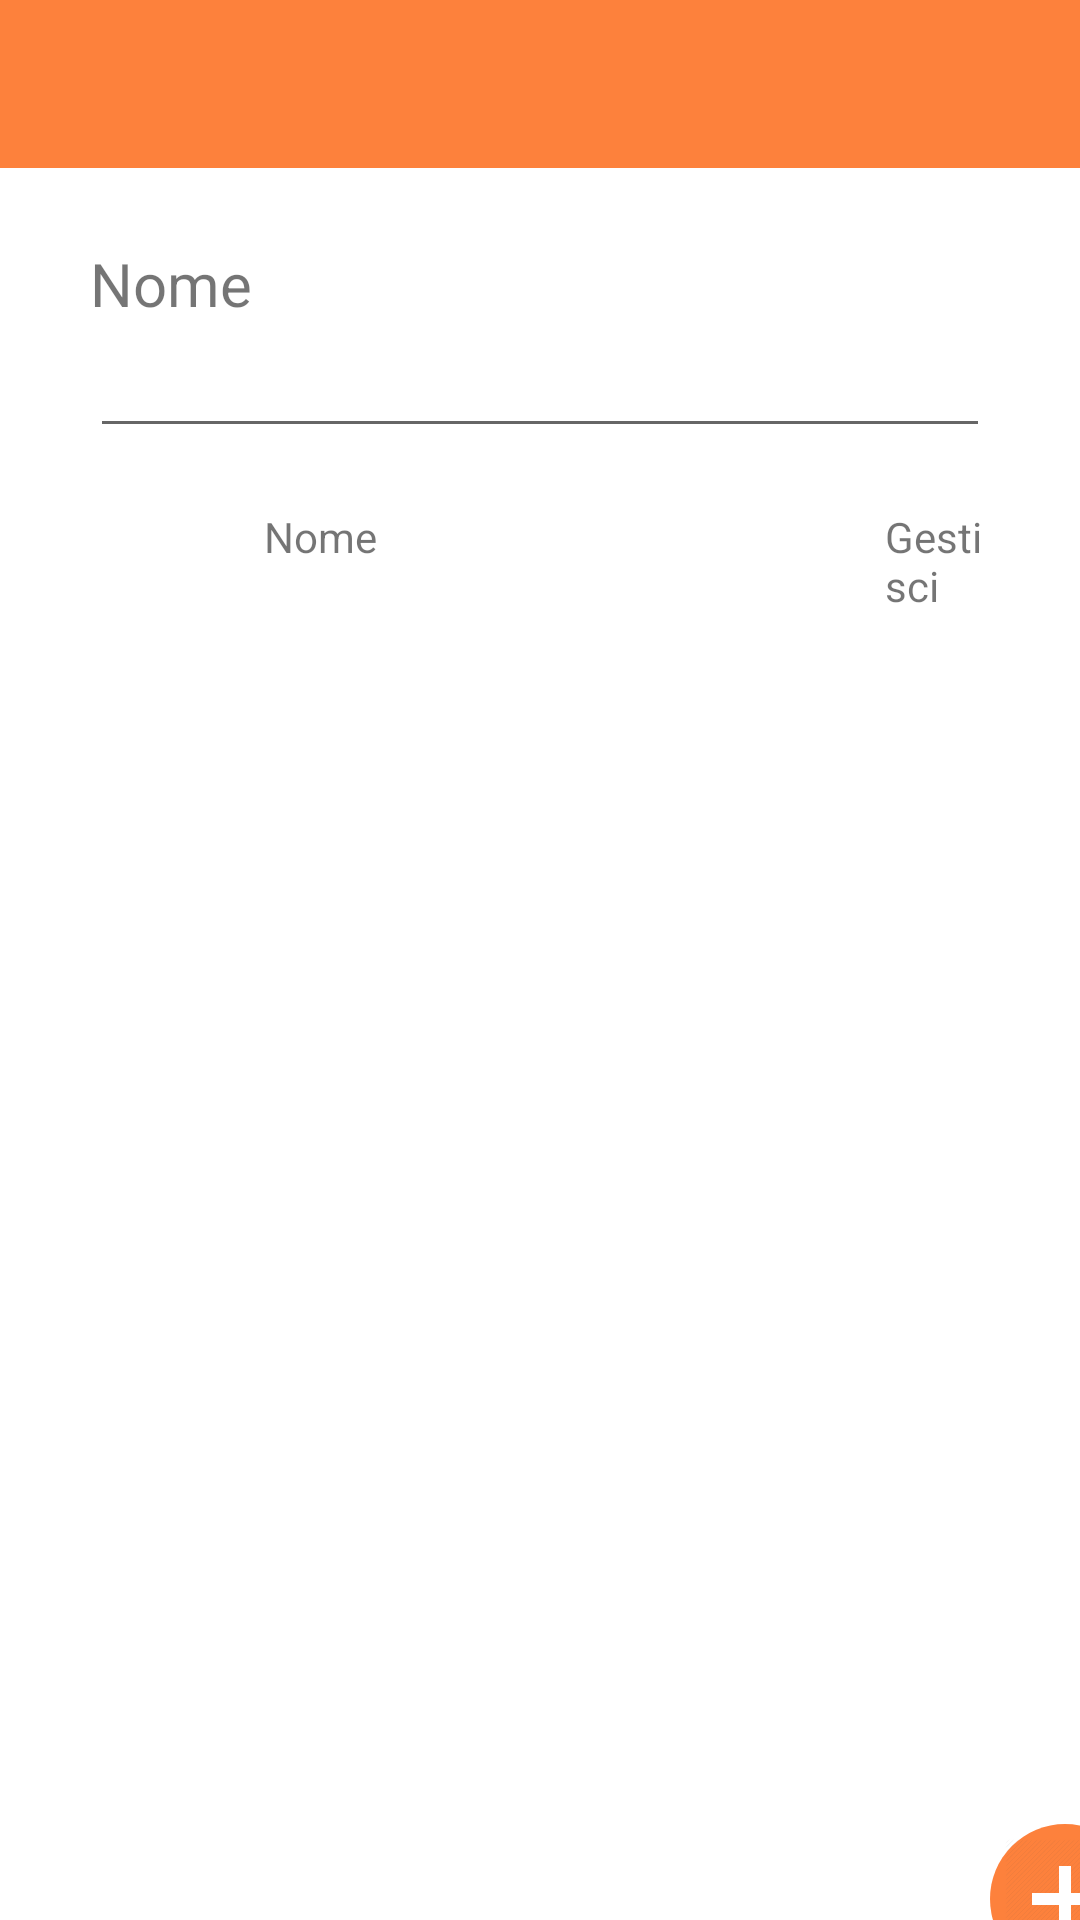

Here is an Android app screen rendered from its layout file. Give the layout XML and the strings, colors and styles it references.
<!-- AndroidManifest.xml: application theme Theme.YourCali -->
<!-- res/layout/activity_workout_plan_creation.xml -->
<?xml version="1.0" encoding="utf-8"?>
<androidx.constraintlayout.widget.ConstraintLayout xmlns:android="http://schemas.android.com/apk/res/android"
    xmlns:app="http://schemas.android.com/apk/res-auto"
    xmlns:tools="http://schemas.android.com/tools"
    android:layout_width="match_parent"
    android:layout_height="match_parent"
    tools:context=".WorkoutPlanCreationActivity">




    <LinearLayout
        android:layout_width="match_parent"
        android:layout_height="match_parent"
        android:orientation="vertical"
        tools:layout_editor_absoluteX="0sp"
        tools:layout_editor_absoluteY="171sp">

        <com.google.android.material.appbar.AppBarLayout
            android:layout_width="match_parent"
            android:layout_height="wrap_content"
            app:layout_constraintEnd_toEndOf="parent"
            app:layout_constraintStart_toStartOf="parent"
            app:layout_constraintTop_toTopOf="parent">

            <androidx.appcompat.widget.Toolbar
                android:id="@+id/myToolbar"
                android:layout_width="match_parent"
                android:layout_height="wrap_content"
                android:background="@color/Orange"
                android:minHeight="?attr/actionBarSize"
                android:theme="@style/MyThemeOverlay_Toolbar2" />

        </com.google.android.material.appbar.AppBarLayout>




        <Space
            android:layout_width="match_parent"
            android:layout_height="25sp" />

        <TextView
            android:layout_width="match_parent"
            android:layout_height="wrap_content"
            android:layout_marginLeft="30sp"
            android:text='Nome'
            android:textSize="20sp" />

        <EditText
            android:id="@+id/workoutPlanName"
            android:layout_width="match_parent"
            android:layout_height="wrap_content"
            android:layout_marginHorizontal="30sp"
            android:ems="10"
            android:inputType="text" />

        <Space
            android:layout_width="match_parent"
            android:layout_height="20sp" />

        <RelativeLayout
            android:id="@+id/intestationBar"
            android:layout_width="match_parent"
            android:layout_height="wrap_content"
            android:layout_marginHorizontal="30sp">

            <TextView
                android:layout_width="wrap_content"
                android:layout_height="wrap_content"
                android:layout_marginStart="58sp"
                android:text="Nome" />

            <TextView
                android:layout_width="wrap_content"
                android:layout_height="wrap_content"
                android:layout_marginStart="265sp"
                android:text="Gestisci" />


        </RelativeLayout>

        <Space
            android:layout_width="match_parent"
            android:layout_height="10sp"/>

        <LinearLayout
            android:layout_width="match_parent"
            android:layout_height="453sp">

            <TextView
                android:id="@+id/emptyworkoutplancreation"
                android:layout_width="376sp"
                android:layout_height="wrap_content"
                android:layout_gravity="center"
                android:text="Ancora nessun esercizio personale aggiunto!"
                android:textAlignment="center"
                android:textSize="25sp"
                android:visibility="gone"
                tools:ignore="MissingConstraints"
                tools:layout_editor_absoluteY="400sp" />

            <ScrollView
                android:layout_width="match_parent"
                android:layout_height="441sp"
                android:layout_marginHorizontal="30sp"
                android:layout_weight="1"
                android:fillViewport="true">

                <androidx.recyclerview.widget.RecyclerView
                    android:id="@+id/recyclerView"
                    android:layout_width="match_parent"
                    android:layout_height="440sp"
                    android:background="@color/white">


                </androidx.recyclerview.widget.RecyclerView>

            </ScrollView>


        </LinearLayout>


        <ImageButton
            android:id="@+id/aggiungiEsercizio"
            android:layout_width="50sp"
            android:layout_height="50sp"
            android:layout_centerVertical="true"
            android:layout_marginLeft="330sp"
            android:layout_marginTop="-60sp"
            android:background="@drawable/roundedbutton"
            android:backgroundTint="@color/Orange"
            android:src="@drawable/plus"
            android:text="+"
            android:visibility="visible" />

        <Space
            android:layout_width="match_parent"
            android:layout_height="30sp" />


        <Button
            android:id="@+id/savePersonalWorkoutPlanButton"
            android:layout_width="match_parent"
            android:layout_height="wrap_content"
            android:layout_marginHorizontal="100sp"
            android:backgroundTint="#8BC34A"
            android:text="@string/salva"
            android:textSize="17sp" />


    </LinearLayout>


</androidx.constraintlayout.widget.ConstraintLayout>
<!-- resources referenced by this layout -->
<resources>
  <color name="Orange">#FD813C</color>
  <color name="white">#FFFFFFFF</color>
  <!-- drawable plus (drawable) -->
  <?xml version="1.0" encoding="utf-8"?>
  <layer-list xmlns:android="http://schemas.android.com/apk/res/android">
  
      <item
          android:id="@+id/half_overlay"
          android:drawable="@drawable/pulsantepiu"
          android:width="40sp"
          android:height="40sp"
          />
  
  </layer-list>
  <!-- drawable roundedbutton (drawable) -->
  <?xml version="1.0" encoding="utf-8"?>
  <shape xmlns:android="http://schemas.android.com/apk/res/android"
      android:shape="oval">
      <solid android:color="@color/Cranberry" />
  </shape>
  <string name="salva">Salva</string>
  <style name="MyThemeOverlay_Toolbar2" parent="ThemeOverlay.MaterialComponents.Toolbar.Primary">
          
          <item name="android:textColorPrimary">@color/white</item>
  
          
          <item name="colorOnPrimary">@color/white</item>
      </style>
  <style name="Theme.YourCali" parent="Theme.MaterialComponents.DayNight.NoActionBar">
          
          <item name="colorPrimary">@color/purple_500</item>
          <item name="colorPrimaryVariant">@color/purple_700</item>
          <item name="colorOnPrimary">@color/white</item>
          
          <item name="colorSecondary">@color/teal_200</item>
          <item name="colorSecondaryVariant">@color/teal_700</item>
          <item name="colorOnSecondary">@color/black</item>
          
          <item name="android:statusBarColor">@color/DarkOrange</item>
          
      </style>
  <!-- drawable pulsantepiu: png bitmap (drawable, 18914 bytes) -->
  <color name="Cranberry">#9F000F</color>
  <color name="purple_500">#FF6200EE</color>
  <color name="purple_700">#FF3700B3</color>
  <color name="teal_200">#FF03DAC5</color>
  <color name="teal_700">#FF018786</color>
  <color name="black">#FF000000</color>
  <color name="DarkOrange">#FF6F1F</color>
</resources>
